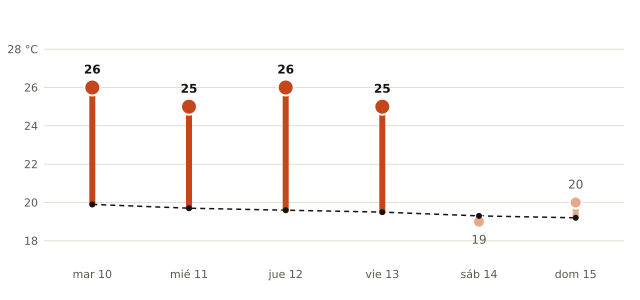

Source data for this figure (header and first rows):
fecha, máxima_prevista_C, máxima_normal_1991_2020_C
2026-11-10, 26, 19.9
2026-11-11, 25, 19.7
2026-11-12, 26, 19.6
2026-11-13, 25, 19.5
2026-11-14, 19, 19.3
2026-11-15, 20, 19.2
